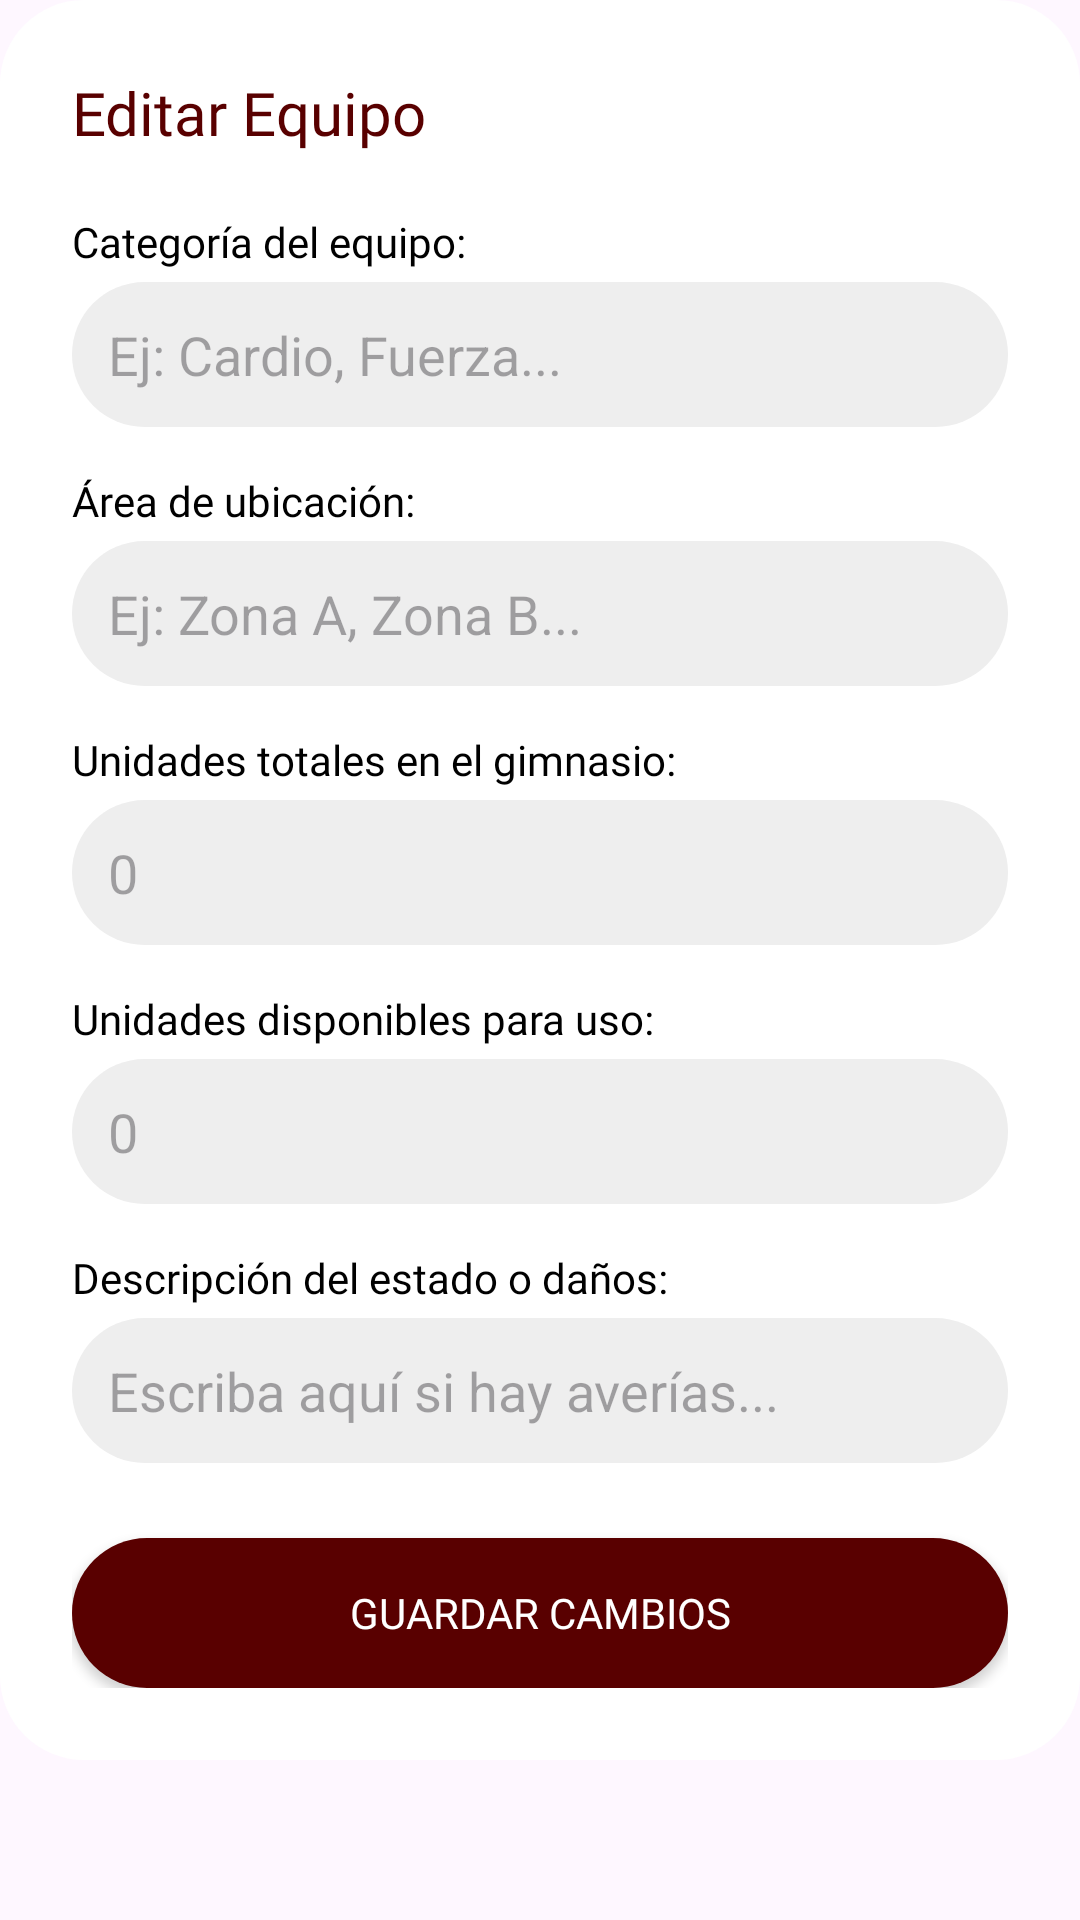

The Android layout XML behind this screen, and the referenced resources:
<!-- AndroidManifest.xml: application theme Theme.UPT -->
<!-- res/layout/dialog_edit_inventario.xml -->
<?xml version="1.0" encoding="utf-8"?>
<ScrollView xmlns:android="http://schemas.android.com/apk/res/android"
    android:layout_width="match_parent"
    android:layout_height="wrap_content">

    <LinearLayout
        android:layout_width="match_parent"
        android:layout_height="wrap_content"
        android:orientation="vertical"
        android:padding="24dp"
        android:background="@drawable/boton_redondeado"
        android:backgroundTint="#FFFFFF">

        <TextView
            android:id="@+id/tvEditTitulo"
            android:layout_width="wrap_content"
            android:layout_height="wrap_content"
            android:text="Editar Equipo"
            android:textColor="#590000"
            android:textSize="20sp"
            android:fontFamily="@font/goldman_regular"
            android:layout_marginBottom="20dp" />

        
        <TextView
            android:layout_width="wrap_content"
            android:layout_height="wrap_content"
            android:text="Categoría del equipo:"
            android:textColor="#000000"
            android:textSize="14sp"
            android:fontFamily="@font/inter_regular"
            android:layout_marginBottom="4dp" />

        <EditText
            android:id="@+id/etEditCategoria"
            android:layout_width="match_parent"
            android:layout_height="wrap_content"
            android:hint="Ej: Cardio, Fuerza..."
            android:inputType="text"
            android:background="@drawable/boton_redondeado"
            android:backgroundTint="#EEEEEE"
            android:padding="12dp"
            android:layout_marginBottom="15dp" />

        
        <TextView
            android:layout_width="wrap_content"
            android:layout_height="wrap_content"
            android:text="Área de ubicación:"
            android:textColor="#000000"
            android:textSize="14sp"
            android:fontFamily="@font/inter_regular"
            android:layout_marginBottom="4dp" />

        <EditText
            android:id="@+id/etEditArea"
            android:layout_width="match_parent"
            android:layout_height="wrap_content"
            android:hint="Ej: Zona A, Zona B..."
            android:inputType="text"
            android:background="@drawable/boton_redondeado"
            android:backgroundTint="#EEEEEE"
            android:padding="12dp"
            android:layout_marginBottom="15dp" />

        
        <TextView
            android:layout_width="wrap_content"
            android:layout_height="wrap_content"
            android:text="Unidades totales en el gimnasio:"
            android:textColor="#000000"
            android:textSize="14sp"
            android:fontFamily="@font/inter_regular"
            android:layout_marginBottom="4dp" />

        <EditText
            android:id="@+id/etEditTotal"
            android:layout_width="match_parent"
            android:layout_height="wrap_content"
            android:hint="0"
            android:inputType="number"
            android:background="@drawable/boton_redondeado"
            android:backgroundTint="#EEEEEE"
            android:padding="12dp"
            android:layout_marginBottom="15dp" />

        
        <TextView
            android:layout_width="wrap_content"
            android:layout_height="wrap_content"
            android:text="Unidades disponibles para uso:"
            android:textColor="#000000"
            android:textSize="14sp"
            android:fontFamily="@font/inter_regular"
            android:layout_marginBottom="4dp" />

        <EditText
            android:id="@+id/etEditDisp"
            android:layout_width="match_parent"
            android:layout_height="wrap_content"
            android:hint="0"
            android:inputType="number"
            android:background="@drawable/boton_redondeado"
            android:backgroundTint="#EEEEEE"
            android:padding="12dp"
            android:layout_marginBottom="15dp" />

        
        <TextView
            android:layout_width="wrap_content"
            android:layout_height="wrap_content"
            android:text="Descripción del estado o daños:"
            android:textColor="#000000"
            android:textSize="14sp"
            android:fontFamily="@font/inter_regular"
            android:layout_marginBottom="4dp" />

        <EditText
            android:id="@+id/etEditDanio"
            android:layout_width="match_parent"
            android:layout_height="wrap_content"
            android:hint="Escriba aquí si hay averías..."
            android:inputType="textMultiLine"
            android:background="@drawable/boton_redondeado"
            android:backgroundTint="#EEEEEE"
            android:padding="12dp"
            android:layout_marginBottom="25dp" />

        <androidx.appcompat.widget.AppCompatButton
            android:id="@+id/btnGuardarEdit"
            android:layout_width="match_parent"
            android:layout_height="50dp"
            android:text="GUARDAR CAMBIOS"
            android:textColor="#FFFFFF"
            android:fontFamily="@font/goldman_regular"
            android:background="@drawable/boton_redondeado"
            android:backgroundTint="#590000" />

    </LinearLayout>
</ScrollView>
<!-- resources referenced by this layout -->
<resources>
  <!-- drawable boton_redondeado (drawable) -->
  <shape xmlns:android="http://schemas.android.com/apk/res/android">
      <solid android:color="#7A0C0C"/>
      <corners android:radius="28dp"/>
  </shape>
  <style name="Theme.UPT" parent="Base.Theme.UPT" />
  <style name="Base.Theme.UPT" parent="Theme.Material3.DayNight.NoActionBar">
          
          
          <item name="colorPrimary">@color/color_button</item>
          <item name="colorOnPrimary">@color/text_button</item>
      </style>
  <color name="color_button">#59000f</color>
  <color name="text_button">#FFFFFFFF</color>
</resources>
